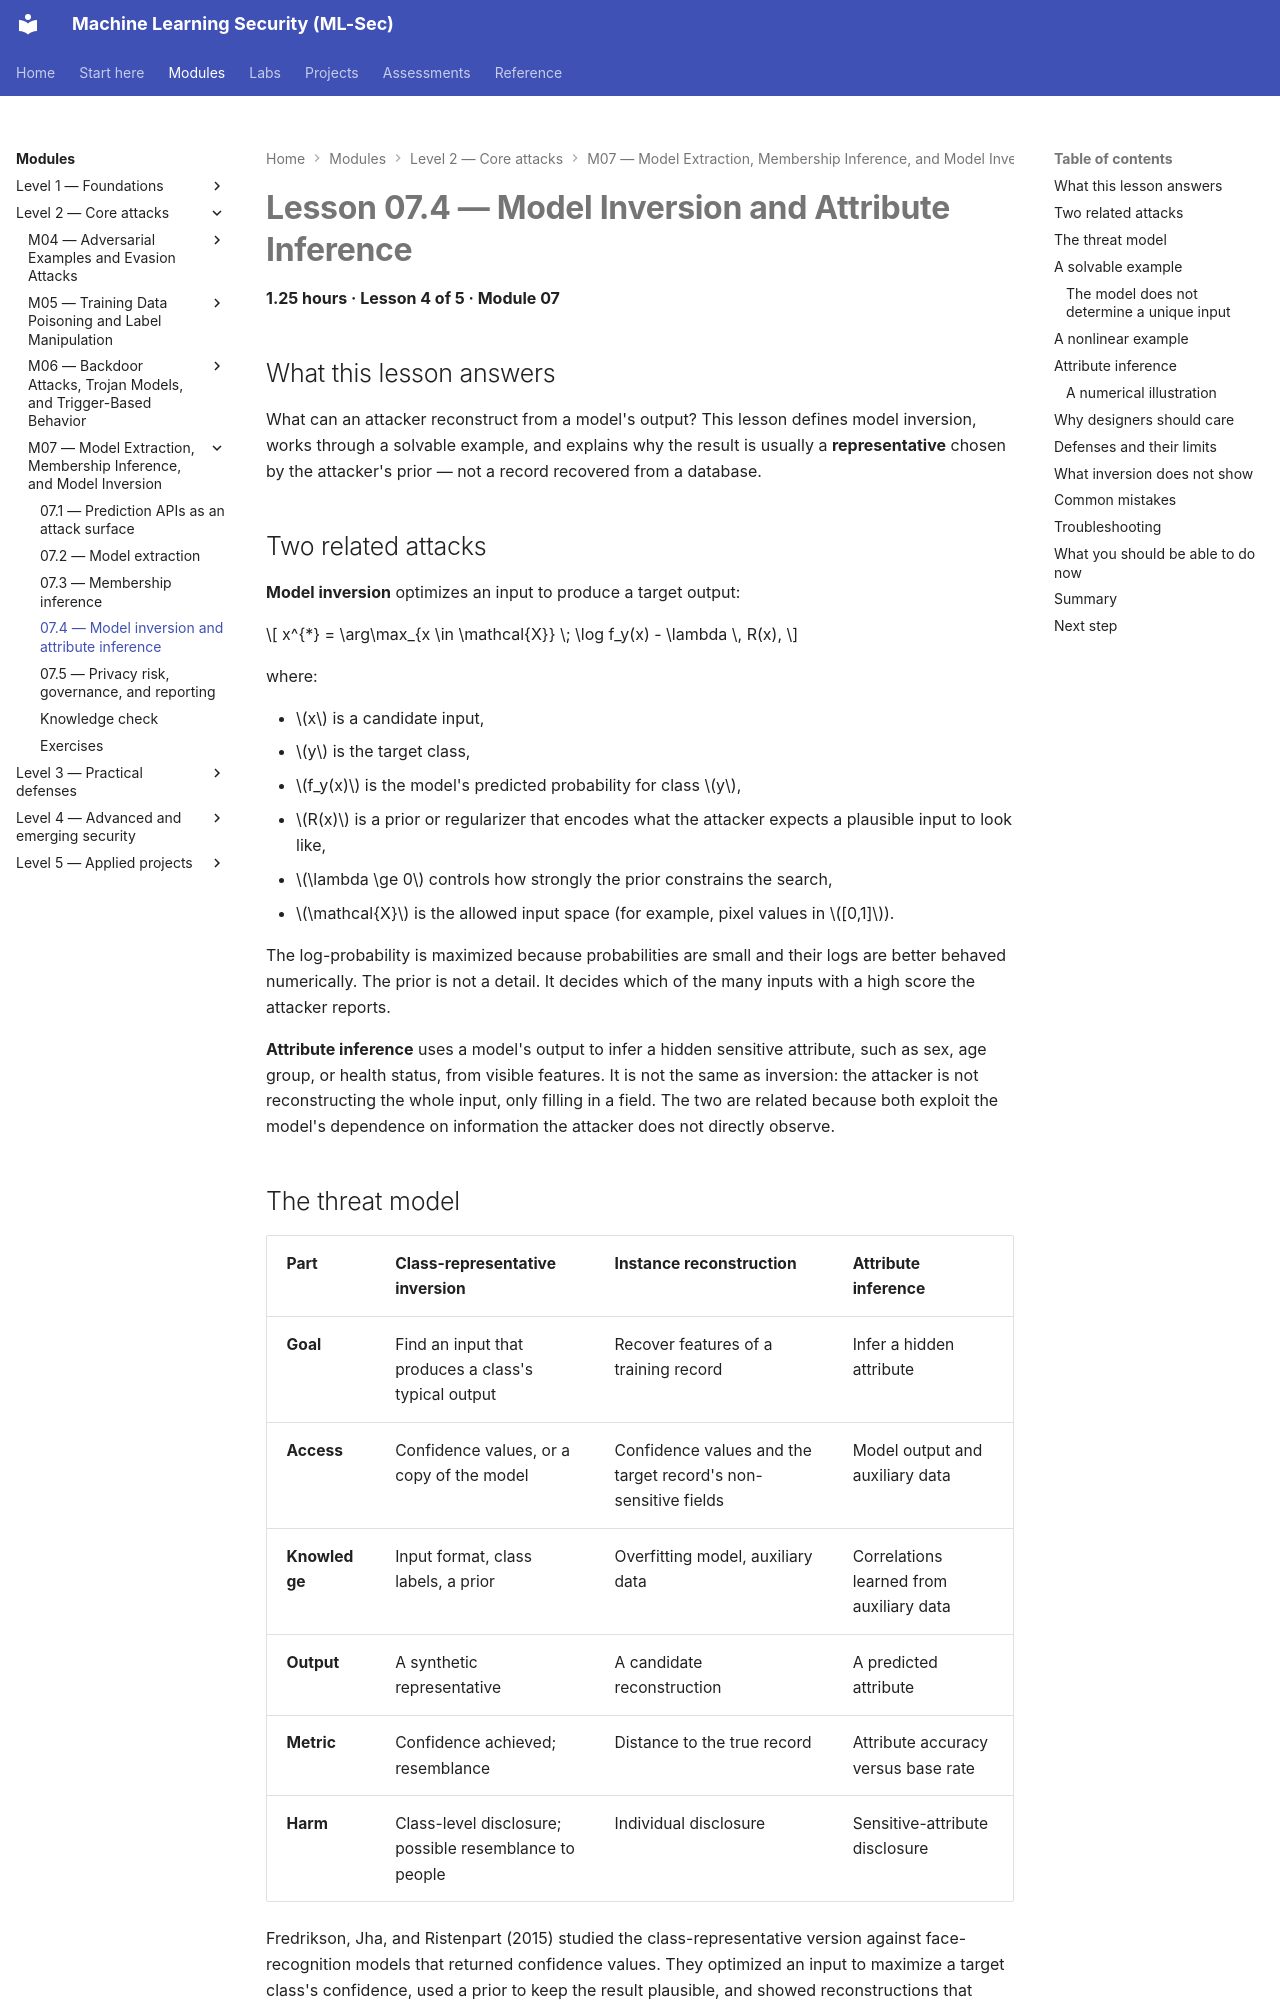

repository: nadeem-majeedch/MLSec · page: modules/m07-extraction-privacy/lesson-4-inversion-and-attribute-inference/index.html · generator: mkdocs

# Lesson 07.4 — Model Inversion and Attribute Inference

<a id="m07-l4"></a>

**1.25 hours · Lesson 4 of 5 · Module 07**

## What this lesson answers

What can an attacker reconstruct from a model's output? This lesson defines model inversion, works through a solvable example, and explains why the result is usually a **representative** chosen by the attacker's prior — not a record recovered from a database.

## Two related attacks

**Model inversion** optimizes an input to produce a target output:

$$
x^{*} = \arg\max_{x \in \mathcal{X}} \; \log f_y(x) - \lambda \, R(x),
$$

where:

- $x$ is a candidate input,
- $y$ is the target class,
- $f_y(x)$ is the model's predicted probability for class $y$,
- $R(x)$ is a prior or regularizer that encodes what the attacker expects a plausible input to look like,
- $\lambda \ge 0$ controls how strongly the prior constrains the search,
- $\mathcal{X}$ is the allowed input space (for example, pixel values in $[0,1]$).

The log-probability is maximized because probabilities are small and their logs are better behaved numerically. The prior is not a detail. It decides which of the many inputs with a high score the attacker reports.

**Attribute inference** uses a model's output to infer a hidden sensitive attribute, such as sex, age group, or health status, from visible features. It is not the same as inversion: the attacker is not reconstructing the whole input, only filling in a field. The two are related because both exploit the model's dependence on information the attacker does not directly observe.
